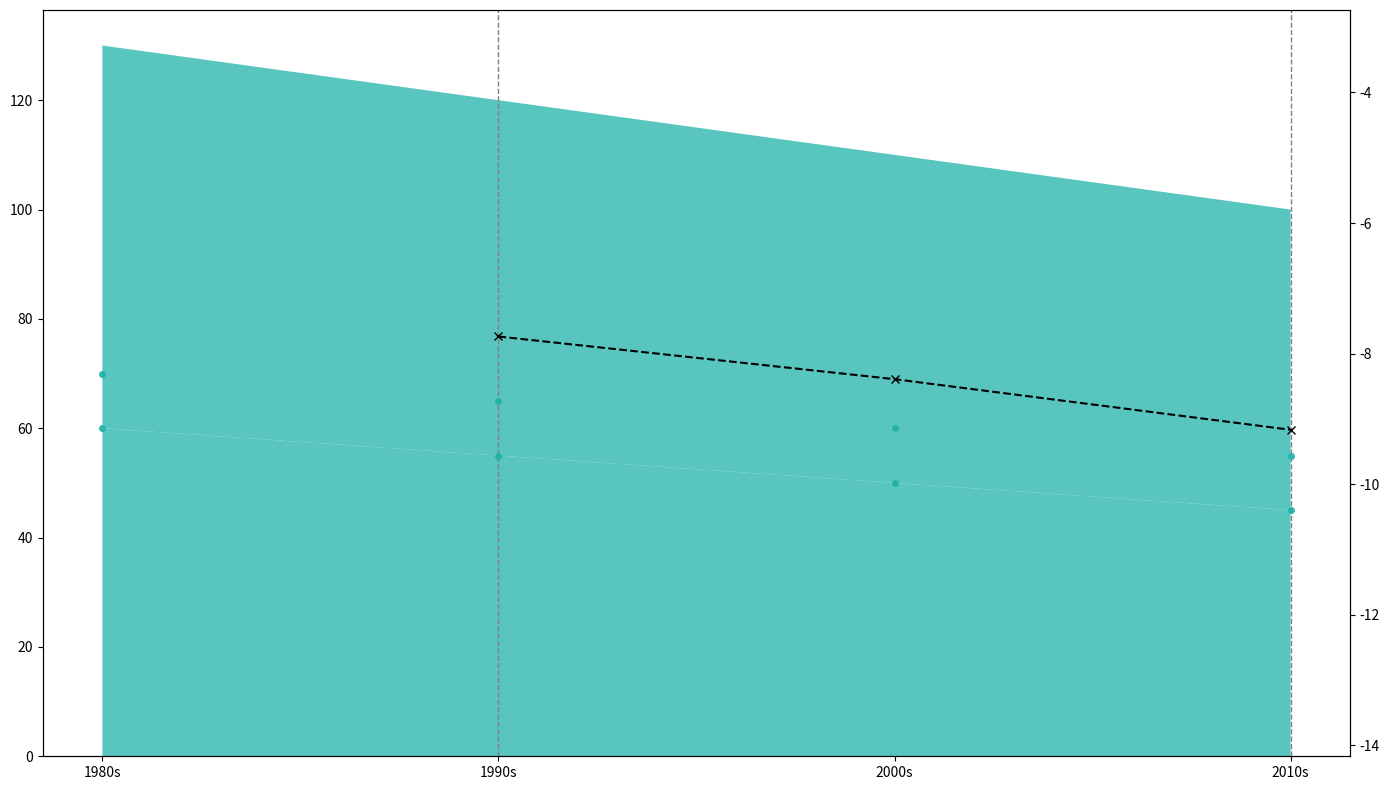

Write the Python code that produced this figure.
import matplotlib.pyplot as plt
import numpy as np

# Data preparation
decades = np.array(['1980s', '1990s', '2000s', '2010s'])
pacific_reef = np.array([60, 55, 50, 45])
indian_ocean_reef = np.array([70, 65, 60, 55])
reef_data = np.vstack([pacific_reef, indian_ocean_reef])

# Plot the stacked area chart
fig, ax = plt.subplots(figsize=(14, 8))
ax.stackplot(decades, reef_data, colors=['#20B2AA', '#20B2AA'], alpha=0.75)

# Remove title and labels
# ax.set_title('Oceanic Adventures:\nCoral Reef Coverage Changes Over Decades', fontsize=16, weight='bold', pad=15)
# ax.set_xlabel('Decade', fontsize=12, weight='bold')
# ax.set_ylabel('Coral Reef Coverage (%)', fontsize=12, weight='bold')

# Highlight specific decades with vertical lines
highlight_decades = ['1990s', '2010s']
for decade in highlight_decades:
    ax.axvline(x=decade, color='grey', linestyle='--', linewidth=1)

# Remove annotations
# ax.annotate('Widespread Coral Bleaching\n(1990s)', xy=('1990s', 45), xytext=('1980s', 50),
#             arrowprops=dict(facecolor='black', shrink=0.05), fontsize=10, ha='center')

# Plot data points markers
for y in reef_data:
    ax.plot(decades, y, marker='o', markersize=4, color='#20B2AA', linestyle='None', alpha=0.9)

# Create an additional subplot for % change per decade
percent_change = np.diff(reef_data, axis=1) / reef_data[:, :-1] * 100
avg_percent_change = np.mean(percent_change, axis=0)
ax_change = ax.twinx()
ax_change.plot(decades[1:], avg_percent_change, color='black', linestyle='--', marker='x')

# Remove ylabel for the % change subplot
# ax_change.set_ylabel('Average % Change per Decade', fontsize=12, weight='bold')
ax_change.set_ylim(min(avg_percent_change) - 5, max(avg_percent_change) + 5)

plt.tight_layout()
plt.show()
